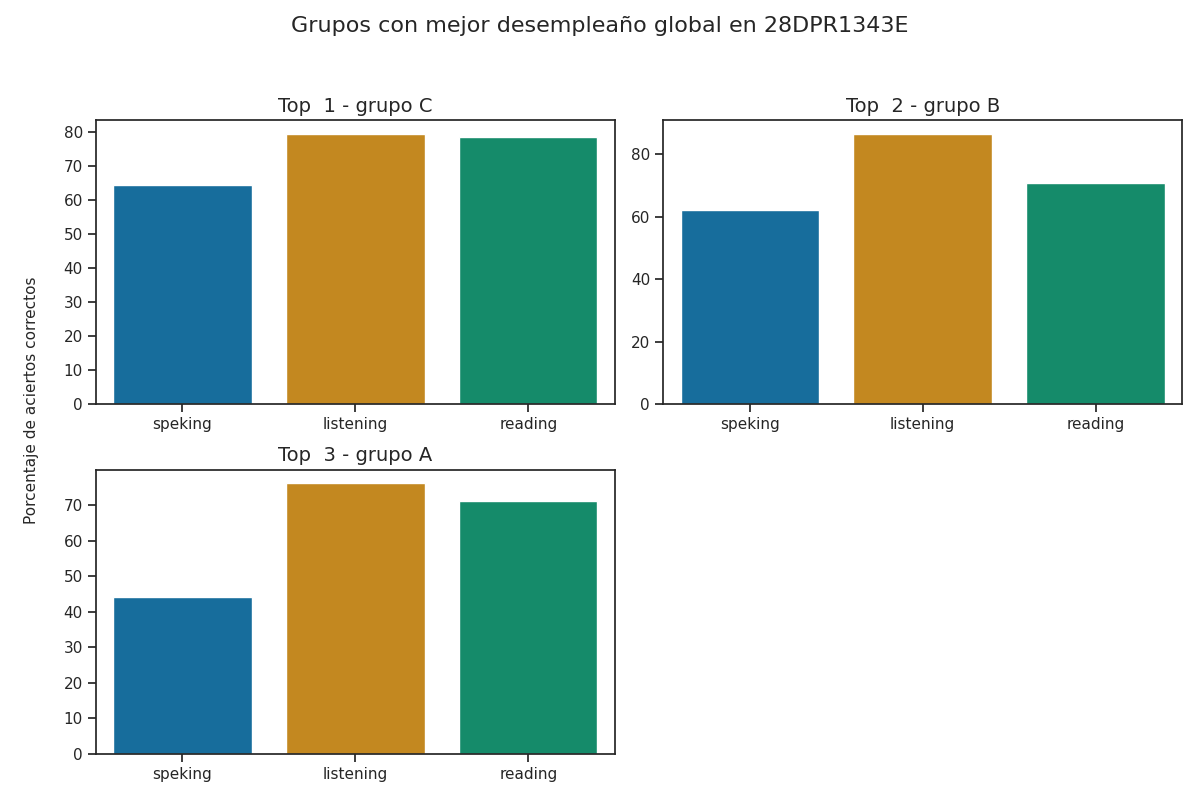

Values plotted in this chart, from the file beside it:
Top, Grupo, Porcentaje de aciertos correctos, Porcentaje de aciertos correctos para la…, Porcentaje de aciertos correctos para la…, Porcentaje de aciertos correctos para la…, Porcentaje de aciertos correctos para la…, Porcentaje de aciertos correctos para la…, Calificación promedio en los exámenes pa…, Calificación promedio en los exámenes pa…, Calificación promedio en los exámenes pa…, Calificación promedio en los exámenes pa…, Calificación promedio en los exámenes pa…, Promedio de aciertos en los exámenes par…, Promedio de aciertos en los exámenes par…, Promedio de aciertos en los exámenes par…, Promedio de aciertos en los exámenes par…, Promedio de aciertos en los exámenes par…
1, C, 74.06, 79.45, 78.52, 63.64, 64.77, 64.2, A2, A2 -, A2, A2, A2, 20, 31, 5, 5, 5
2, B, 73.22, 86.6, 70.88, 61.88, 62.5, 62.19, A2, A1 +, A2, A2, A2, 22, 28, 5, 5, 5
3, A, 63.74, 76.17, 71.04, 48.44, 39.58, 44.01, A2 -, A1 +, A1, A1, A1, 19, 28, 4, 3, 4
